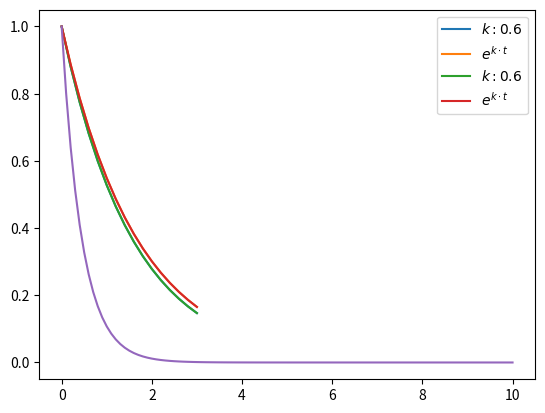

Python code for this plot:
import numpy as np
import matplotlib.pyplot as plt
from functools import reduce
from typing import Callable


def dy(y: float, k:float) -> float:
    return -k * y

def euler(f:Callable[[float, float], float], y0:float, times:[float]) -> [float]:
    h = times[1] - times[0]

    y = [y0]
    for i in times[1:]:
        y = y + [y[-1] + h * f(y[-1], k)]

    # or
    # y = reduce(lambda y, _: y + [y[-1] + h * f(y[-1], k)], times[1:], [y0])
   
    return y

y0 = 1
k = 0.6
t, h = np.linspace(0, 3, 16, retstep=True)

y = euler(dy, y0, t)
plt.plot(t, y, label=f'$k:{k}$')
plt.plot(t, y0 * np.exp(-k*t), label='$e^{k \\cdot t}$')

plt.legend()
plt.show()



def dy(k:float) -> float:
    return lambda y: -k * y  # return a function requesting y

def model(h: float, dy:Callable[[float], float]):
    g = lambda p: p + h * dy(p) # function to call diff wrt previous value

    return lambda y, _: y + [g(y[-1])] # append next value to current list

y0 = 1
t, h = np.linspace(0, 3, 16, retstep=True) 

params = {'k' : 0.6}
y = reduce(model(h, dy(**params)), t[1:], [y0])

plt.plot(t, y, label=f'${", ".join([f"{k}:{v}" for k, v in params.items()])}$')
plt.plot(t, y0 * np.exp(-k*t), label='$e^{k \\cdot t}$')
plt.legend()
plt.show()


y0 = 1
params = {'k': 2}
t, h = np.linspace(0, 10, 101, retstep=True) 
y = reduce(model(h, dy(**params)), t[1:], [y0])
plt.plot(t, y, label=f'${", ".join([f"{k}:{v}" for k, v in params.items()])}$')
plt.show()



